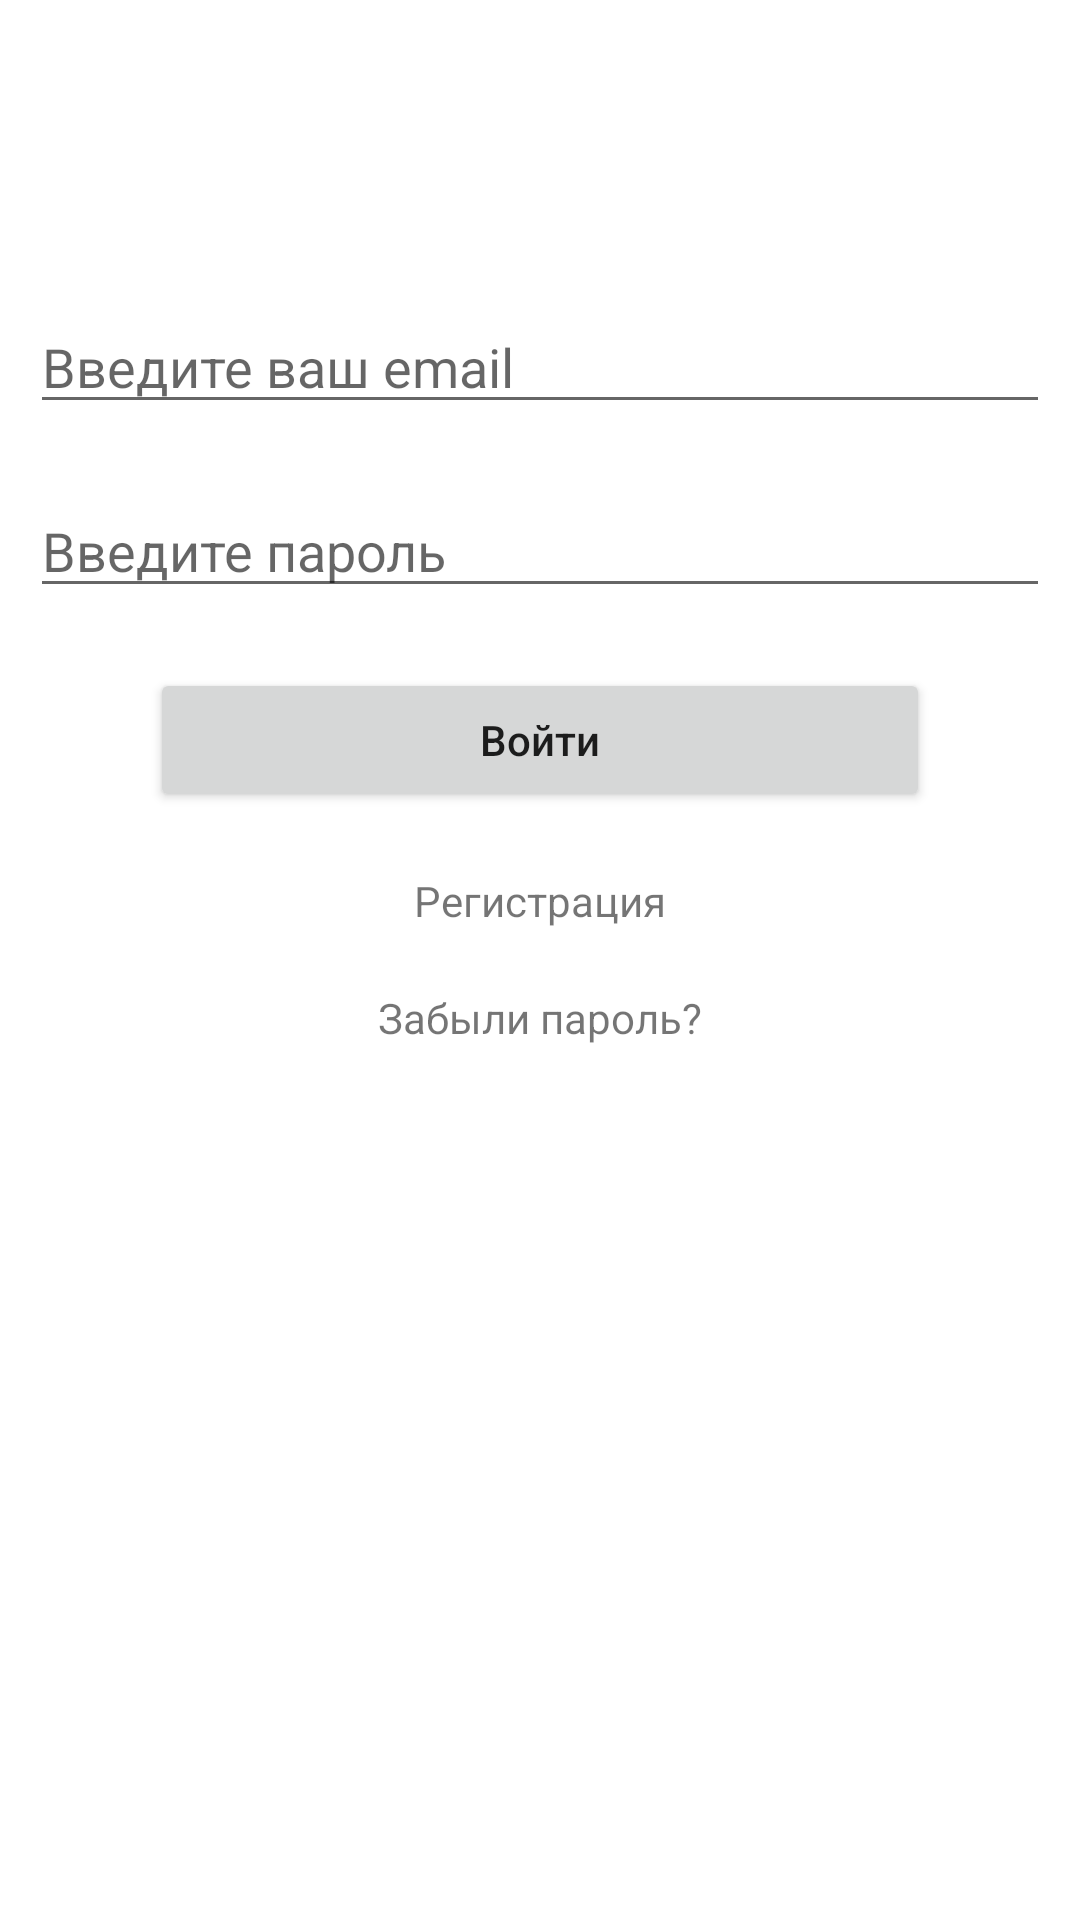

Layout XML and referenced resources for this Android screen:
<!-- AndroidManifest.xml: application theme Theme.FoodSharing -->
<!-- res/layout/fragment_log_in.xml -->
<?xml version="1.0" encoding="utf-8"?>
<androidx.constraintlayout.widget.ConstraintLayout
    xmlns:android="http://schemas.android.com/apk/res/android"
    xmlns:app="http://schemas.android.com/apk/res-auto"
    xmlns:tools="http://schemas.android.com/tools"
    android:layout_width="match_parent"
    android:layout_height="match_parent"
    tools:context=".LogInFragment">

    <EditText
        android:id="@+id/edit_text_login_email"
        android:layout_width="match_parent"
        android:layout_height="wrap_content"
        android:layout_marginStart="10dp"
        android:layout_marginTop="100dp"
        android:layout_marginEnd="10dp"
        android:hint="@string/hint_login_email"
        android:inputType="textEmailAddress"
        android:maxLines="1"
        app:layout_constraintEnd_toEndOf="parent"
        app:layout_constraintHorizontal_bias="1.0"
        app:layout_constraintStart_toStartOf="parent"
        app:layout_constraintTop_toTopOf="parent"></EditText>

    <EditText
        android:id="@+id/edit_text_login_password"
        android:layout_width="match_parent"
        android:layout_height="wrap_content"
        android:layout_marginStart="10dp"
        android:layout_marginTop="20dp"
        android:layout_marginEnd="10dp"
        android:hint="@string/hint_login_password"
        android:inputType="textPassword"
        android:maxLines="1"
        app:layout_constraintEnd_toEndOf="parent"
        app:layout_constraintStart_toStartOf="parent"
        app:layout_constraintTop_toBottomOf="@+id/edit_text_login_email"></EditText>

    <Button
        android:id="@+id/button_sign_in"
        android:layout_width="match_parent"
        android:layout_height="wrap_content"
        android:layout_marginStart="50dp"
        android:layout_marginTop="20dp"
        android:layout_marginEnd="50dp"
        android:text="@string/button_sign_in_text"
        android:textAllCaps="false"
        app:layout_constraintEnd_toEndOf="parent"
        app:layout_constraintHorizontal_bias="0.498"
        app:layout_constraintStart_toStartOf="parent"
        app:layout_constraintTop_toBottomOf="@+id/edit_text_login_password" />

    <TextView
        android:id="@+id/text_view_registration"
        android:layout_width="wrap_content"
        android:layout_height="wrap_content"
        android:clickable="true"
        android:focusable="true"
        android:text="@string/registration"
        android:layout_marginTop="20dp"
        app:layout_constraintEnd_toEndOf="parent"
        app:layout_constraintStart_toStartOf="parent"
        app:layout_constraintTop_toBottomOf="@+id/button_sign_in">
    </TextView>

    <TextView
        android:id="@+id/forgot_pass"
        android:layout_width="wrap_content"
        android:layout_height="wrap_content"
        android:layout_marginTop="20dp"
        android:clickable="true"
        android:focusable="true"
        android:text="Забыли пароль?"
        app:layout_constraintEnd_toEndOf="parent"
        app:layout_constraintStart_toStartOf="parent"
        app:layout_constraintTop_toBottomOf="@+id/text_view_registration"></TextView>


</androidx.constraintlayout.widget.ConstraintLayout>
<!-- resources referenced by this layout -->
<resources>
  <string name="button_sign_in_text">Войти</string>
  <string name="hint_login_email">Введите ваш email</string>
  <string name="hint_login_password">Введите пароль</string>
  <string name="registration">Регистрация</string>
  <style name="Theme.FoodSharing" parent="Theme.MaterialComponents.DayNight.DarkActionBar">
          
          <item name="colorPrimary">@color/purple_500</item>
          <item name="colorPrimaryVariant">@color/purple_700</item>
          <item name="colorOnPrimary">@color/white</item>
          
          <item name="colorSecondary">@color/teal_200</item>
          <item name="colorSecondaryVariant">@color/teal_700</item>
          <item name="colorOnSecondary">@color/black</item>
          
          <item name="android:statusBarColor" tools:targetApi="l">?attr/colorPrimaryVariant</item>
          
      </style>
  <!-- not gathered from this repository: default colours our renderer supplied (Android Studio template values) -->
  <color name="purple_500">#FF6200EE</color>
  <color name="purple_700">#FF3700B3</color>
  <color name="teal_200">#FF03DAC5</color>
  <color name="teal_700">#FF018786</color>
  <color name="black">#FF000000</color>
  <color name="white">#FFFFFFFF</color>
</resources>
